Run: headless pygame with SDL's dummy video driver; simulated clock (each Clock.tick advances the game by its frame time, no real sleeping); random seed 0; keys injected as events and as key.get_pressed() state; no mouse input.
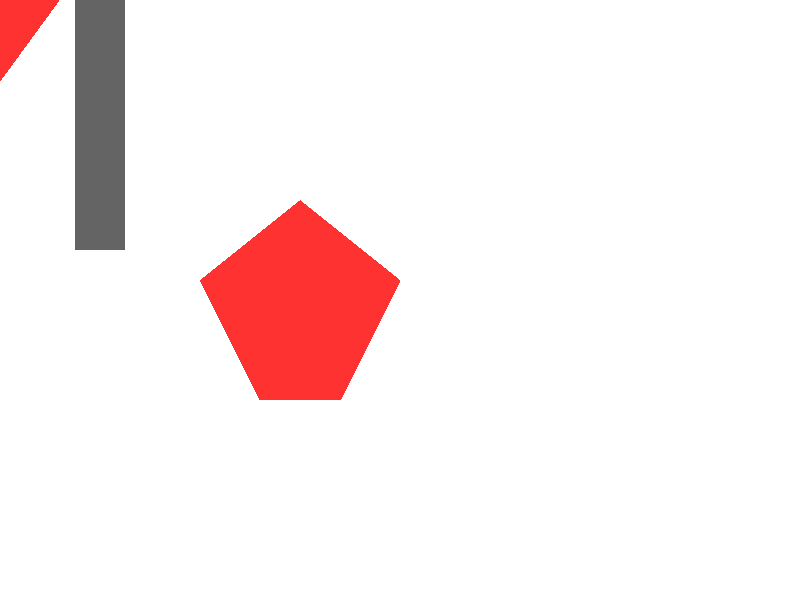
Frame 1 of 4 · flips 1–60 · no input
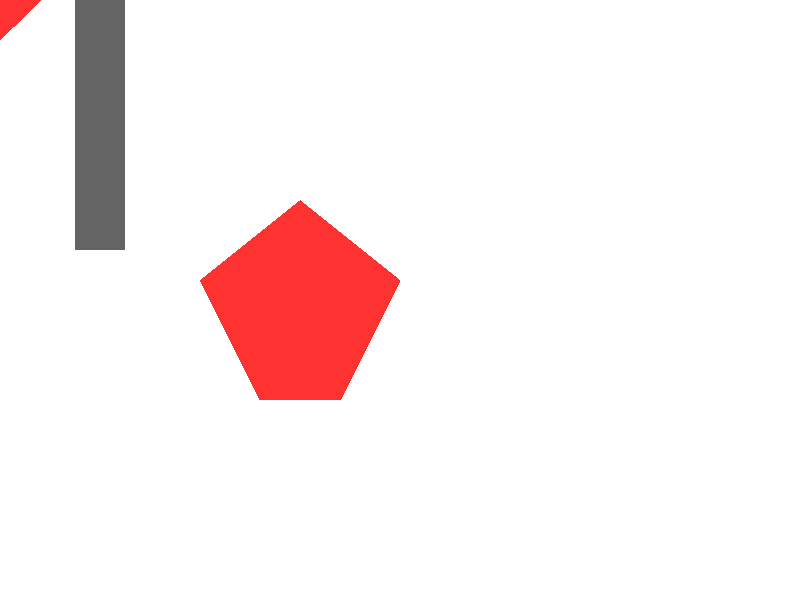
Frame 2 of 4 · flips 61–180 · tapped SPACE, RETURN · held RIGHT (→), D
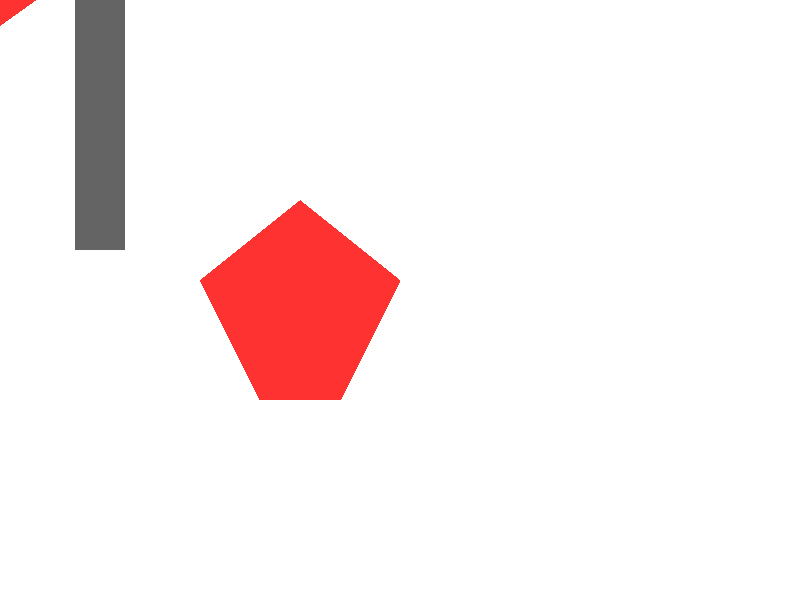
Frame 3 of 4 · flips 181–300 · held DOWN (↓), S
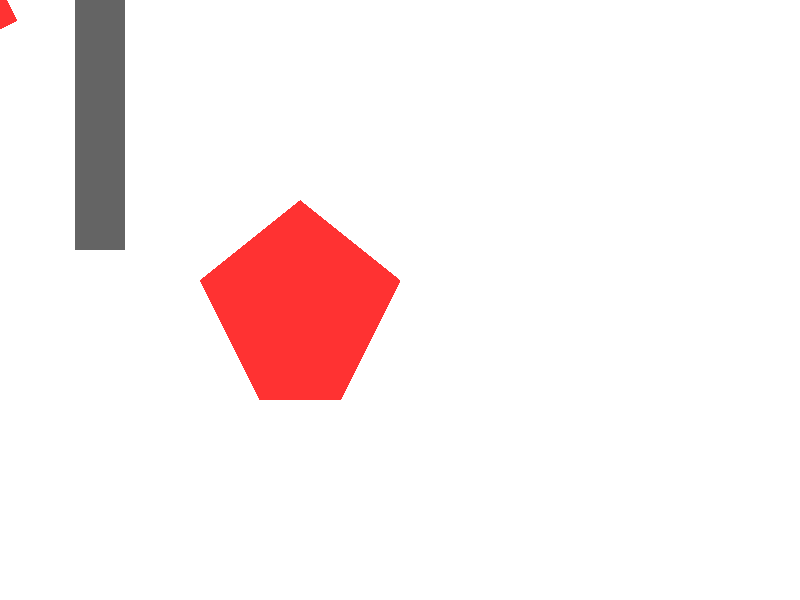
Frame 4 of 4 · flips 301–420 · held LEFT (←), A, UP (↑), W

The pygame program that drew these frames:

import math
import time
from abc import abstractmethod

import pygame
import pygame.math as pm

class AbstractObject:
    @abstractmethod
    def step(self, timestep):
        pass

objects: list[AbstractObject] = list()
objects_group = pygame.sprite.Group()

def physics():
    timestep = 1 / 60
    for phys_object in objects:
        phys_object.step(timestep)

def nearestPoint(line_a: pm.Vector2, line_b: pm.Vector2, point: pm.Vector2):
    ab = line_b - line_a
    ap = point - line_a
    projection = ap.dot(ab)
    length = ab.length_squared()
    dist = projection / length

    if dist <= 0:
        contact_point = line_a
    elif dist >= 1:
        contact_point = line_b
    else:
        contact_point = ab * dist

    square_distance = (contact_point - point).length_squared()
    return square_distance, contact_point

def approxEqual(a: float, b: float, epsilon: float=0.0001):
    return abs(a - b) < epsilon

class Object(pygame.sprite.Sprite, AbstractObject):
    def __init__(self, position: pm.Vector2, rotation: float, mass: float, restitution: float, color: tuple[int, int, int], vertices: list[pm.Vector2]):
        super().__init__()

        # record object's existence
        objects.append(self)
        self.add(objects_group)

        # set a bunch of default values
        self.position: pm.Vector2 = position
        self.velocity: pm.Vector2 = pm.Vector2()
        self.force: pm.Vector2 = pm.Vector2()
        self.rotation: float = rotation
        self.angular_velocity: float = 0.0
        self.mass: float = mass
        self.restitution = restitution
        self.vertices: list[pm.Vector2] = vertices
        self.translated_vertices: list[pm.Vector2] = list(vertices)
        self.forces: list[tuple[pm.Vector2, pm.Vector2]] = list()

        # get vertices as list of tuple so we can draw it
        points = list()

        # record max x and max y
        max_x = 0
        max_y = 0

        # find the center of mass, assuming constant density
        centroid_x = 0
        centroid_y = 0
        signed_area = 0

        # also find the moment of inertia
        inertia_x = 0
        inertia_y = 0

        for i in range(len(vertices)):
            vertex = vertices[i]

            # append to list of points
            points.append((vertex.x, vertex.y))

            # update maximum x/y
            max_x = max(vertex.x, max_x)
            max_y = max(vertex.y, max_y)

            # signed area = .5 * sum(xi * yi+1 - xi+1 * yi)
            curr_area = vertices[i - 1].x * vertices[i].y - vertices[i].x * vertices[i - 1].y
            signed_area += curr_area

            # centroid = 1/(6A) * sum((x/yi + x/yi+1)(x/yi * x/yi+1 - x/yi+1 * x/yi))
            centroid_x += (vertices[i - 1].x + vertices[i].x) * curr_area
            centroid_y += (vertices[i - 1].y + vertices[i].y) * curr_area

            # moment of inertia = 1/12 * sum((x/yi + x/yi+1)(x/yi^2 + x/yi*x/yi+1 + x/yi+1^2))
            # using gauss shoelace formula
            inertia_x += curr_area * (vertices[i - 1].x ** 2 + vertices[i - 1].x * vertices[i].x + vertices[i].x ** 2)
            inertia_y += curr_area * (vertices[i - 1].y ** 2 + vertices[i - 1].y * vertices[i].y + vertices[i].y ** 2)

        signed_area *= 0.5

        density = mass / signed_area

        centroid_x /= 6 * signed_area
        centroid_y /= 6 * signed_area

        inertia_x /= 12
        inertia_y /= 12
        inertia_x -= signed_area * centroid_y ** 2
        inertia_y -= signed_area * centroid_x ** 2

        self.mass_center: pm.Vector2 = pm.Vector2(centroid_x, centroid_y)
        self.inertia = (inertia_x + inertia_y) * density

        width = max_x
        height = max_y

        self.surface = pygame.Surface((width, height), pygame.SRCALPHA, 32)
        self.image = self.surface
        pygame.draw.polygon(self.image, color, points)
        self.rect = self.image.get_rect(center=self.position)

    def step(self, timestep):
        for force, point in self.forces:
            self.__applyForce(force, point, timestep)
        self.forces.clear()
        self.position += self.velocity * timestep
        self.rotation += self.angular_velocity * timestep

        for i in range(len(self.vertices)):
            vertex = pm.Vector2()
            vertex.x = self.vertices[i].x
            vertex.y = self.vertices[i].y
            vertex.x += 1
            vertex -= self.mass_center
            x = vertex.x * math.cos(self.rotation) - vertex.y * math.sin(self.rotation)
            y = vertex.y * math.cos(self.rotation) + vertex.x * math.sin(self.rotation)
            vertex.x = x
            vertex.y = y
            vertex += self.position
            self.translated_vertices[i] = vertex

    def update(self, *args, **kwargs):
        self.image = pygame.transform.rotate(self.surface, math.degrees(-self.rotation))
        self.rect = self.image.get_rect(center=self.position)

    def __applyForce(self, force: pm.Vector2, point: pm.Vector2, timestep: float):
        self.velocity += force * timestep * (1.0 / self.mass)
        torque = point.x * force.y - point.y * force.x
        self.angular_velocity += (torque / self.inertia) * timestep

    def applyForce(self, force: pm.Vector2, point: pm.Vector2):
        self.forces.append((force, point))

    def applyImpulse(self, force: pm.Vector2, point: pm.Vector2):
        self.__applyForce(force, point, 1.0)

    def getAxes(self):
        axes: list[pm.Vector2] = list()
        for i in range(len(self.translated_vertices)):
            edge = self.translated_vertices[i] - self.translated_vertices[i - 1]
            axes.append(pm.Vector2(-edge.y, edge.x).normalize())
        return axes

    def project(self, axis):
        min_p = axis.dot(self.translated_vertices[0])
        max_p = min_p
        for i in range(1, len(self.translated_vertices)):
            proj = axis.dot(self.translated_vertices[i])
            min_p = min(proj, min_p)
            max_p = max(proj, max_p)
        return pm.Vector2(min_p, max_p)

    def findContactPoints(self, other):
        point_a = pm.Vector2()
        point_b = pm.Vector2()
        num_points = 0
        min_distance = float("inf")

        for i in range(len(self.translated_vertices)):
            point = self.translated_vertices[i]
            for j in range(len(other.translated_vertices)):
                vertex_a = other.translated_vertices[j - 1]
                vertex_b = other.translated_vertices[j]
                distance, contact_point = nearestPoint(vertex_a, vertex_b, point)

                if approxEqual(distance, min_distance):
                    if not approxEqual(contact_point.x, point_a.x) and approxEqual(contact_point.y, point_a.y):
                        num_points = 2
                        point_b = contact_point
                elif distance < min_distance:
                    min_distance = distance
                    num_points = 1
                    point_a = contact_point

        for i in range(len(other.translated_vertices)):
            point = other.translated_vertices[i]
            for j in range(len(self.translated_vertices)):
                vertex_a = self.translated_vertices[j - 1]
                vertex_b = self.translated_vertices[j]
                distance, contact_point = nearestPoint(vertex_a, vertex_b, point)

                if approxEqual(distance, min_distance):
                    if not approxEqual(contact_point.x, point_a.x) and approxEqual(contact_point.y, point_a.y):
                        num_points = 2
                        point_b = contact_point
                elif distance < min_distance:
                    min_distance = distance
                    num_points = 1
                    point_a = contact_point

        if num_points == 1:
            return [point_a]
        elif num_points == 2:
            return [point_a, point_b]
        else:
            return None

    def getCollisionNormal(self, other):
        axes = self.getAxes()
        axes.extend(other.getAxes())
        overlap = float("inf")
        closest_axis = None
        for axis in axes:
            proj_s = self.project(axis)
            proj_o = other.project(axis)
            if not ((proj_s.x < proj_o.x < proj_s.y) or (proj_o.x < proj_s.x < proj_o.y)):
                return None
            else:
                cur_overlap = min(proj_s.y, proj_o.y) - max(proj_s.x, proj_o.x)
                if cur_overlap < overlap:
                    overlap = cur_overlap
                    closest_axis = axis

        return closest_axis

    def collide(self, other):
        normal = self.getCollisionNormal(other)
        if normal is None: return

        contact_points = self.findContactPoints(other)
        if contact_points is None: return

        restitution = min(self.restitution, other.restitution)

        impulses = []
        r_as = []
        r_bs = []

        for point in contact_points:
            r_a = point - self.position
            r_b = point - other.position

            r_as.append(r_a)
            r_bs.append(r_b)

            rp_a = pm.Vector2(-r_a.y, r_a.x)
            rp_b = pm.Vector2(-r_b.y, r_b.x)

            a_velocity = rp_a * self.angular_velocity + self.velocity
            b_velocity = rp_b * other.angular_velocity + other.velocity

            relative_velocity = b_velocity - a_velocity
            contact_speed = relative_velocity.dot(normal)

            if contact_speed > 0.0:
                impulses.append(None)
                continue

            inv_mass_a = 1.0 / self.mass
            inv_mass_b = 1.0 / other.mass

            r_adj_a = (rp_a.dot(normal)) ** 2 / self.inertia
            r_adj_b = (rp_b.dot(normal)) ** 2 / other.inertia

            j = (-(1.0 + restitution) * contact_speed) / (inv_mass_a + inv_mass_b + r_adj_a + r_adj_b)
            j /= len(contact_points)

            impulse = normal * j
            impulses.append(impulse)

        for i in range(len(contact_points)):
            impulse = impulses[i]
            if impulse is None:
                continue
            self.applyImpulse(-impulse, r_as[i])
            other.applyImpulse(impulse, r_bs[i])


def main():
    pygame.init()
    screen = pygame.display.set_mode((800, 600))
    clock = pygame.time.Clock()
    running = True

    pentagon = [
        pm.Vector2(100, 0),
        pm.Vector2(200, 80),
        pm.Vector2(140, 200),
        pm.Vector2(60, 200),
        pm.Vector2(0, 80)
    ]

    stick = [
        pm.Vector2(0, 0),
        pm.Vector2(50, 0),
        pm.Vector2(50, 300),
        pm.Vector2(0, 300)
    ]

    _object = Object(pm.Vector2(0, 0), 0, 5, 0.5, (255, 50, 50), stick)
    _object.update()

    ob2 = Object(pm.Vector2(300, 300), 0, 1, 0.5, (255, 50, 50), pentagon)

    floor_pos = pm.Vector2(100, 100)
    floor = Object(floor_pos, 0, 1, 1, (100, 100, 100), stick)

    _object.applyImpulse(pm.Vector2(250, 250), pm.Vector2(200, 0))
    _object.applyImpulse(pm.Vector2(-10, -10), pm.Vector2(0, 0))

    start_time = time.perf_counter()

    while running:
        for event in pygame.event.get():
            if event.type == pygame.QUIT:
                running = False

        #_object.applyForce(pm.Vector2(0, 98), pm.Vector2(0, 0))

        #if time.perf_counter() < start_time + 1:
        #    _object.applyForce(pm.Vector2(100, 10), pm.Vector2(1000, 0))

        screen.fill((255, 255, 255))
        objects_group.update()
        objects_group.draw(screen)

        ob2.collide(_object)
        _object.collide(floor)
        floor.collide(ob2)

        floor.position = floor_pos
        floor.velocity = pm.Vector2()
        floor.angular_velocity = 0

        physics()

        pygame.display.flip()
        clock.tick(60)

if __name__ == '__main__':
    main()
